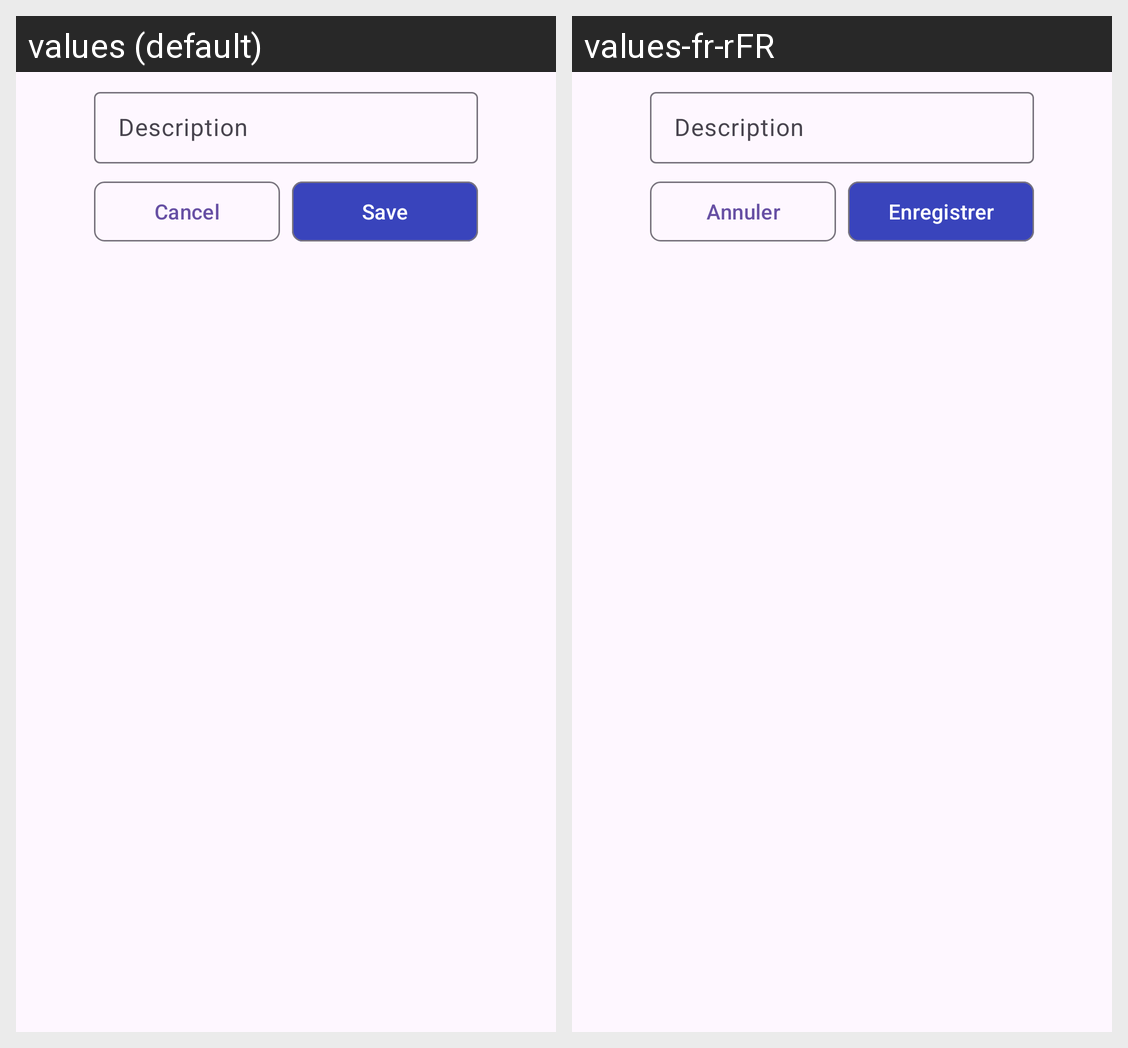

For this localized Android screen grid, give each drawn string resource with its value in every locale shown.
Android screen res/layout/fragment_edit_photo_description.xml rendered under 2 locales, left to right: values (default), values-fr-rFR. Device: Nexus 5 (rendered at 1080×1920; each locale shown at half size, 540×960, under a caption strip naming it); theme Theme.RealEstateManager.
Strings drawn on this screen, with the default value and each locale's value (text and hints the layout hard-codes, and strings that could not be matched under every locale, appear in the picture but are not listed):

description_label
  values: Description
  values-fr-rFR: Description

cancel
  values: Cancel
  values-fr-rFR: Annuler

save
  values: Save
  values-fr-rFR: Enregistrer
